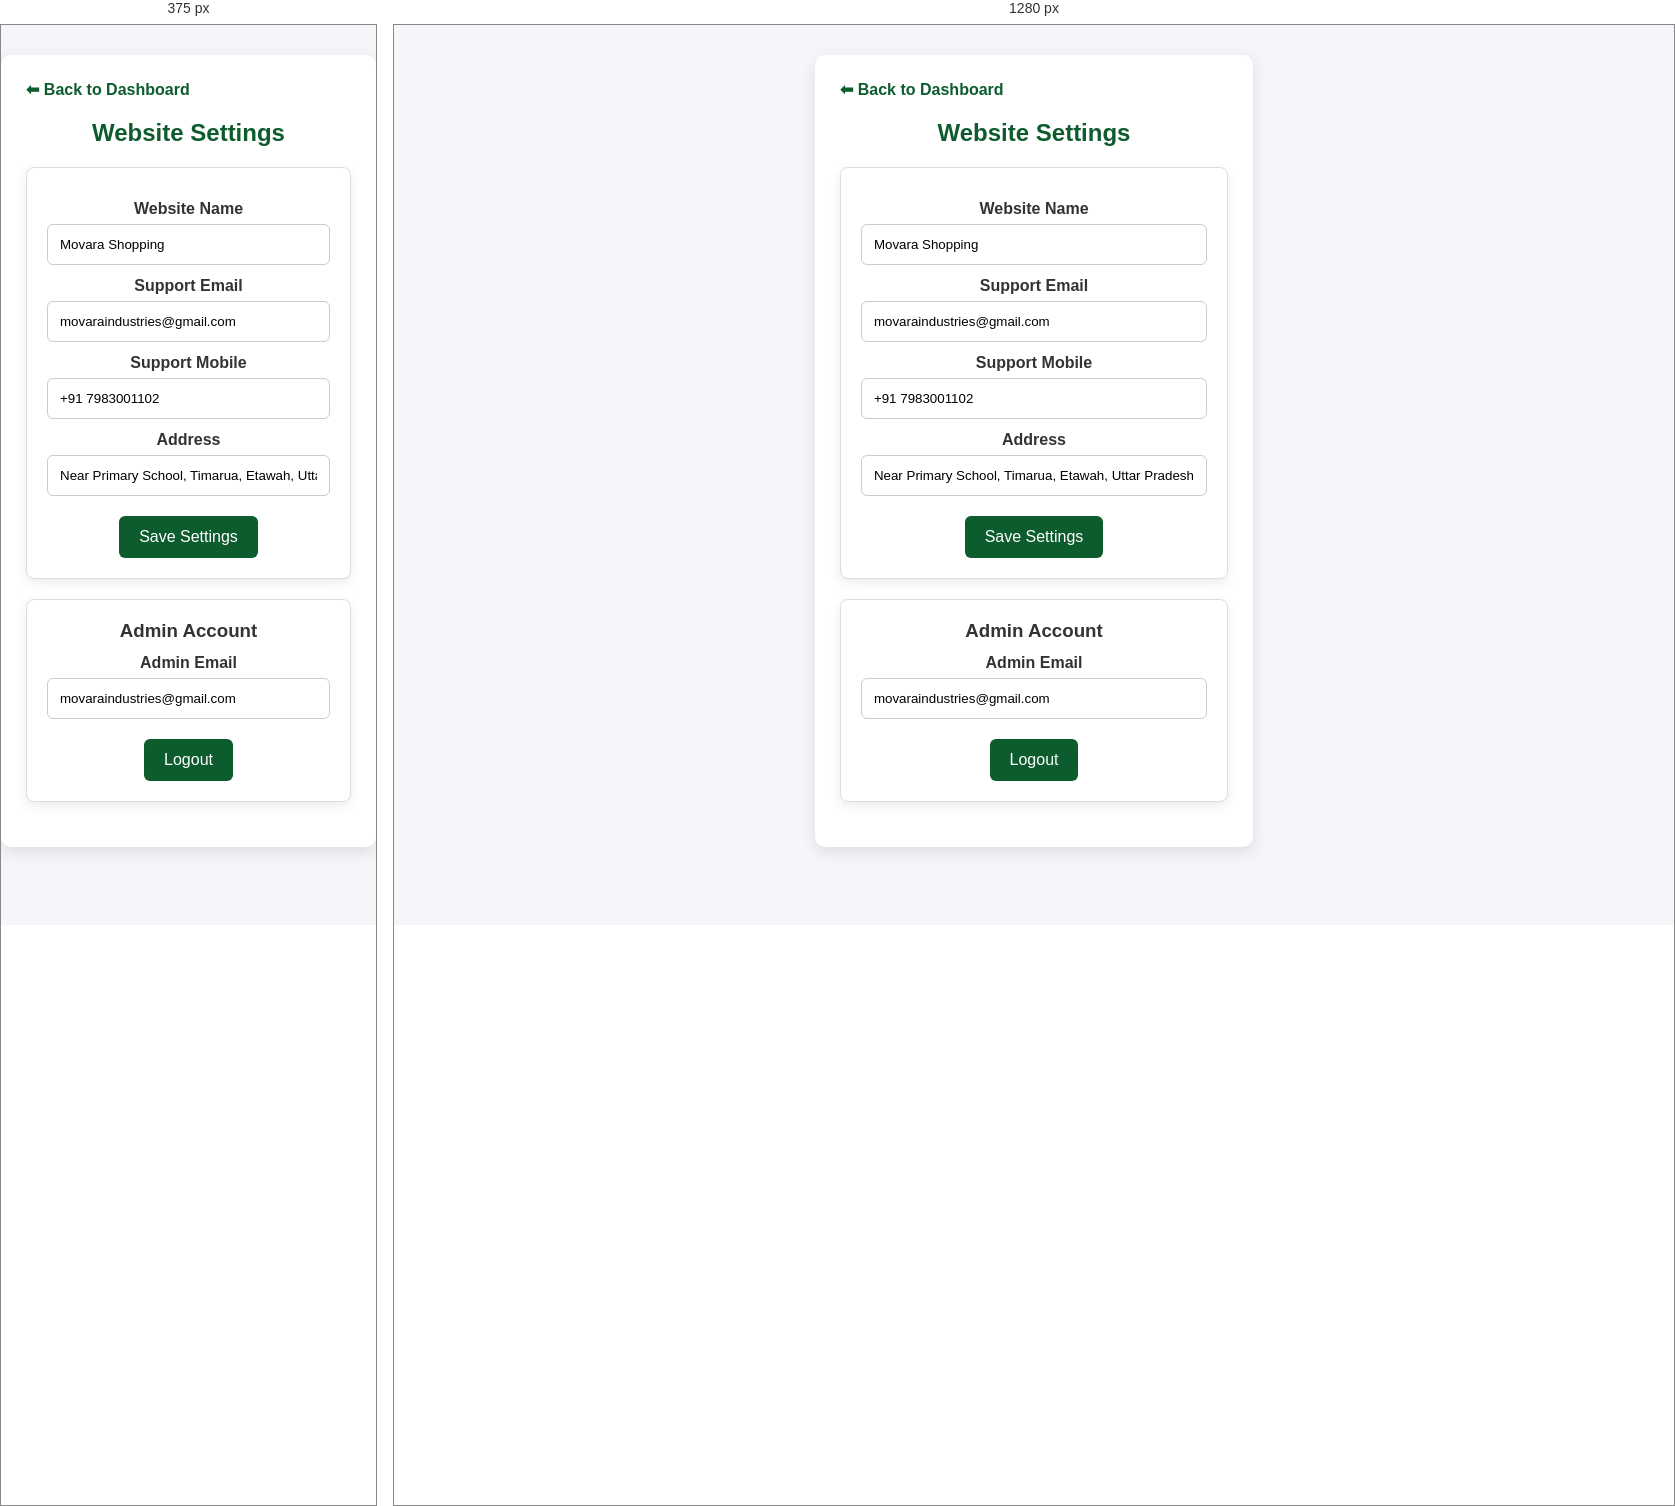
Rendered at 375 px and 1280 px, left to right.

<!-- file: settings.html -->
<!DOCTYPE html>
<html lang="en">
<head>
<meta charset="UTF-8">
<meta name="viewport" content="width=device-width, initial-scale=1.0">
<title>Settings - Movara Admin</title>

<link rel="stylesheet" href="admin.css">

<style>

.container{
max-width:900px;
margin:30px auto;
background:#fff;
padding:25px;
border-radius:10px;
box-shadow:0 5px 15px rgba(0,0,0,.1);
}

h2{
color:#0d5c2d;
margin-bottom:20px;
text-align:center;
}

.card{
margin-bottom:20px;
padding:20px;
border:1px solid #ddd;
border-radius:8px;
}

label{
display:block;
margin-top:12px;
font-weight:bold;
}

input{
width:100%;
padding:12px;
margin-top:6px;
border:1px solid #ccc;
border-radius:6px;
}

button{
margin-top:20px;
padding:12px 20px;
background:#0d5c2d;
color:white;
border:none;
border-radius:6px;
cursor:pointer;
font-size:16px;
}

button:hover{
background:#09411f;
}

.back{
display:inline-block;
margin-bottom:20px;
text-decoration:none;
font-weight:bold;
color:#0d5c2d;
}

</style>

</head>

<body>

<div class="container">

<a href="admin.html" class="back">⬅ Back to Dashboard</a>

<h2>Website Settings</h2>

<div class="card">

<label>Website Name</label>
<input type="text" id="siteName" value="Movara Shopping">

<label>Support Email</label>
<input type="email" id="email" value="movaraindustries@gmail.com">

<label>Support Mobile</label>
<input type="text" id="phone" value="+91 7983001102">

<label>Address</label>
<input type="text" id="address"
value="Near Primary School, Timarua, Etawah, Uttar Pradesh">

<button id="saveBtn">
Save Settings
</button>

</div>

<div class="card">

<h3>Admin Account</h3>

<label>Admin Email</label>
<input type="email"
value="movaraindustries@gmail.com"
readonly>

<button onclick="window.location='login.html'">
Logout
</button>

</div>

</div>

<script>

document.getElementById("saveBtn").onclick=function(){

alert("Settings Saved Successfully");

}

</script>

</body>
</html>


/* @media block from admin.css */
@media(max-width:768px){

.sidebar{
width:100%;
height:auto;
position:relative;
}

.main{
margin-left:0;
width:100%;
}

header{
flex-direction:column;
gap:10px;
text-align:center;
}

.cards{
grid-template-columns:1fr;
}

table{
display:block;
overflow-x:auto;
}

}